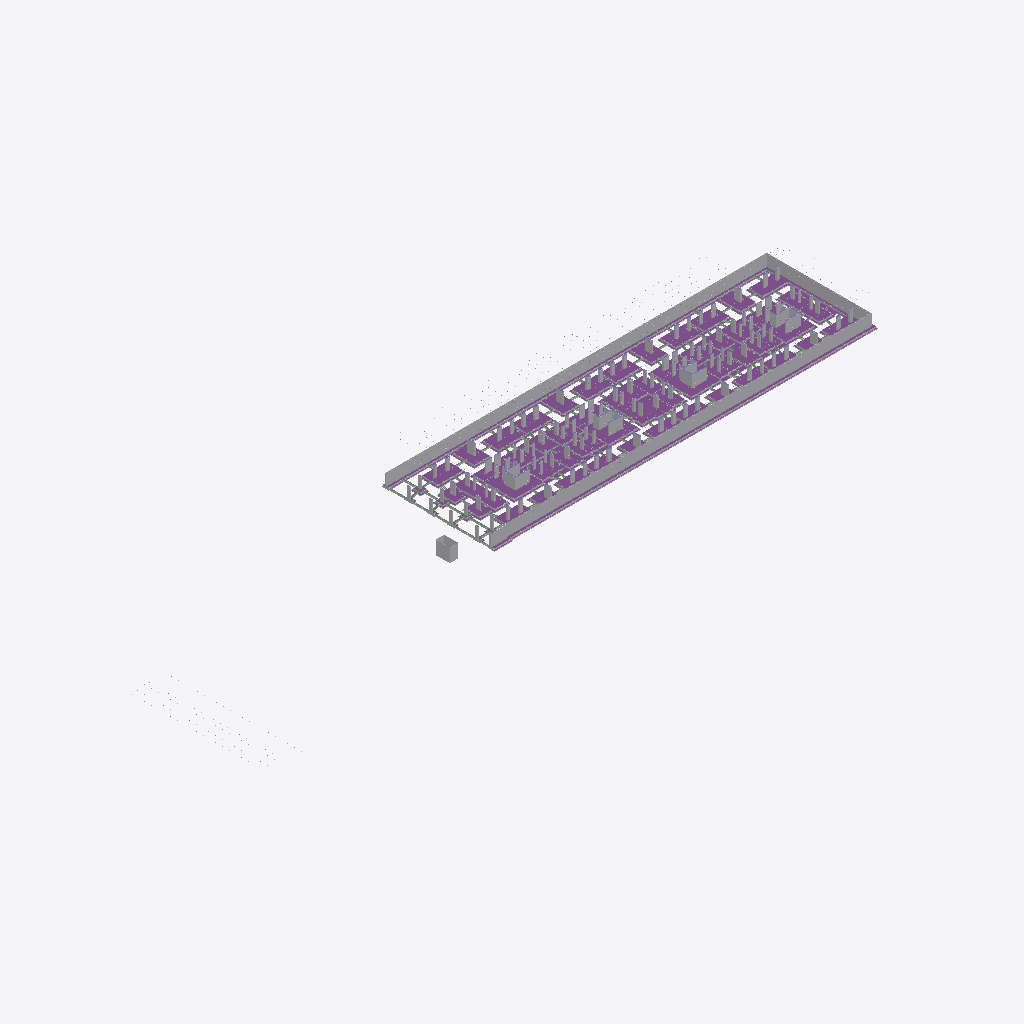
Isometric view of an IFC building model (IFC-SPF (STEP), schema IFC4, length unit metre), seen from the south-west, elements coloured by IFC class: 191 other elements (light grey), 80 footings (purple), 4 columns (violet).
Extent 226.7 m × 72.0 m × 7.5 m (x, y, z). Elements (906): 429 IfcBuildingElementPart, 184 IfcBeam, 129 IfcColumn, 106 IfcFooting, 58 IfcReinforcingBar.

HEADER;
FILE_DESCRIPTION((''),'2;1');
FILE_NAME('','2019-11-19T13:57:53',(''),(''),'Xbim File Processor version 4.0.0.0','Xbim version 4.0.0.0','');
FILE_SCHEMA(('IFC4'));
ENDSEC;
DATA;
#1=IFCPROJECT('3dOqzXNxDF7P6C5zVLygQo',#2,'Demo2',$,$,$,$,(#20,#23),#8);
#24=IFCBUILDING('3DT21qTQP7qvj8SP78hQf_',#2,'BuildingB',$,$,#25,$,$,.ELEMENT.,$,$,$);
#29=IFCBUILDINGSTOREY('1Nj92MFHb9O9nm$UlChtaJ',#2,$,$,$,$,$,$,$,$);
#11339=IFCBUILDINGELEMENTPART('2I_Lf$YW9D7ghSOrykHzwu',#2,' Foundation - Footing:UC305x305x97: ',$,$,$,#11350,$,$);
#11477=IFCBUILDINGELEMENTPART('3p$Pi9_2LFtB5ui9agbdS3',#2,' Foundation - Footing:UC305x305x97: ',$,$,$,#11488,$,$);
#10765=IFCFOOTING('20lBOvb$v5gv_pOhdMDuT8',#2,' Foundation - Footing:UC305x305x97: 9909',$,$,$,#10788,$,$);
#10789=IFCBUILDINGELEMENTPART('32CppjhuXEVeaEgzSFhEqj',#2,' Foundation - Footing:UC305x305x97: ',$,$,$,#10812,$,$);
#163=IFCFOOTING('003Zf_UVX2$BJExQIj3BI_',#2,' Foundation - Footing:UC305x305x97: 7804',$,$,$,#238,$,$);
#239=IFCBUILDINGELEMENTPART('3LsxmtWgzBlhSntz0ryoyq',#2,' Foundation - Footing:UC305x305x97: ',$,$,$,#314,$,$);
#10691=IFCFOOTING('2xWTKrt6f9R84JF9r9J98W',#2,' Foundation - Footing:UC305x305x97: 4426',$,$,$,#10702,$,$);
#8915=IFCFOOTING('1udBLBO1XBx9pyGEM0zWO2',#2,' Foundation - Footing:UC305x305x97: 1421',$,$,$,#8926,$,$);
#16272=IFCBUILDINGELEMENTPART('2YYt0k$q5FjgYMGTU6WrEI',#2,' Foundation - Footing:UC305x305x97: ',$,$,$,#16293,$,$);
#16470=IFCBUILDINGELEMENTPART('3r$8bHDGL6KelX15xGueuL',#2,' Foundation - Footing:UC305x305x97: ',$,$,$,#16491,$,$);
#11293=IFCBUILDINGELEMENTPART('1HIGBXIST8nQx0eY_S5Gqx',#2,' Foundation - Footing:UC305x305x97: ',$,$,$,#11304,$,$);
#11569=IFCBUILDINGELEMENTPART('2oB664_BnBD95bqODrqD5u',#2,' Foundation - Footing:UC305x305x97: ',$,$,$,#11580,$,$);
#15906=IFCBUILDINGELEMENTPART('34Fi8ipQnBxfWSnSXVEvSo',#2,' Foundation - Footing:UC305x305x97: ',$,$,$,#15927,$,$);
#16542=IFCBUILDINGELEMENTPART('33f65YflH0Tubsjw$btQzU',#2,' Foundation - Footing:UC305x305x97: ',$,$,$,#16563,$,$);
#10543=IFCFOOTING('1cYIbtiCb7FeY8CjZQSFoJ',#2,' Foundation - Footing:UC305x305x97: 4216',$,$,$,#10554,$,$);
#1485=IFCFOOTING('0D8KzT1tf3BAh$3hNm9VZx',#2,' Foundation - Footing:UC305x305x97: 8741',$,$,$,#1506,$,$);
#1418=IFCFOOTING('2S$_Kc3QL9JPL3Yq2gb1Nw',#2,' Foundation - Footing:UC305x305x97: 4283',$,$,$,#1439,$,$);
#10728=IFCFOOTING('3XruWzGpvATPnORP8q1rHy',#2,' Foundation - Footing:UC305x305x97: 4447',$,$,$,#10739,$,$);
#9840=IFCFOOTING('3ovje0kQfDBPLVE$AS4Ah0',#2,' Foundation - Footing:UC305x305x97: 1347',$,$,$,#9851,$,$);
#10025=IFCFOOTING('2R0jzl7P5Ef9Qv_wx_1Oif',#2,' Foundation - Footing:UC305x305x97: 6223',$,$,$,#10036,$,$);
#10099=IFCFOOTING('172W38trD3Vwf0ElIt$sAC',#2,' Foundation - Footing:UC305x305x97: 2625',$,$,$,#10110,$,$);
#9988=IFCFOOTING('08aJS7AKb8AgnniHg8nNtg',#2,' Foundation - Footing:UC305x305x97: 3734',$,$,$,#9999,$,$);
#10284=IFCFOOTING('1QJ4He$aXFZBzStzB$7BlK',#2,' Foundation - Footing:UC305x305x97: 6973',$,$,$,#10295,$,$);
#9803=IFCFOOTING('0b7ohu8O9AtReFv1OUGNOx',#2,' Foundation - Footing:UC305x305x97: 1952',$,$,$,#9814,$,$);
#10321=IFCFOOTING('2XhXaGkn1CpxHuNaSnfXFl',#2,' Foundation - Footing:UC305x305x97: 4635',$,$,$,#10332,$,$);
#9877=IFCFOOTING('3t$samTNv3H8xO8Jj0J$RL',#2,' Foundation - Footing:UC305x305x97: 2636',$,$,$,#9888,$,$);
#9618=IFCFOOTING('3btfkd1556PPjC2GgYWgUD',#2,' Foundation - Footing:UC305x305x97: 5205',$,$,$,#9629,$,$);
#9655=IFCFOOTING('2yIP$De_XAsu$CjZ7Qep6M',#2,' Foundation - Footing:UC305x305x97: 4991',$,$,$,#9666,$,$);
#11201=IFCBUILDINGELEMENTPART('1Y$ZgSMQ5E8BDUjvS_W5PD',#2,' Foundation - Footing:UC305x305x97: ',$,$,$,#11212,$,$);
#8804=IFCFOOTING('2gANTQaVbEY9iG57_qYSeP',#2,' Foundation - Footing:UC305x305x97: 7174',$,$,$,#8815,$,$);
#8767=IFCFOOTING('2DvLLMLnz5BRzKUaI44u3V',#2,' Foundation - Footing:UC305x305x97: 7726',$,$,$,#8778,$,$);
#11247=IFCBUILDINGELEMENTPART('3$xgdfVXrDKA09FRK_Vjvk',#2,' Foundation - Footing:UC305x305x97: ',$,$,$,#11258,$,$);
#9211=IFCFOOTING('0EzoseE9b4uR8zM19HtmYD',#2,' Foundation - Footing:UC305x305x97: 8968',$,$,$,#9222,$,$);
#9174=IFCFOOTING('0DU_damynE4A2hGe$lpmaz',#2,' Foundation - Footing:UC305x305x97: 2510',$,$,$,#9185,$,$);
#9322=IFCFOOTING('0A1fGf$cn4QgDS5FCRz9iS',#2,' Foundation - Footing:UC305x305x97: 4991',$,$,$,#9333,$,$);
#10432=IFCFOOTING('3QSJR9yHD89vJanfz$TnuP',#2,' Foundation - Footing:UC305x305x97: 1675',$,$,$,#10443,$,$);
#10469=IFCFOOTING('1XYs5aSg52ZgThJjF3XBiJ',#2,' Foundation - Footing:UC305x305x97: 7876',$,$,$,#10480,$,$);
#8397=IFCFOOTING('1kNuo7qmX129jcHIjBWqR7',#2,' Foundation - Footing:UC305x305x97: 3186',$,$,$,#8408,$,$);
#8582=IFCFOOTING('2G_9jG5Iv4ZhznFZG_K3Td',#2,' Foundation - Footing:UC305x305x97: 9406',$,$,$,#8593,$,$);
#8619=IFCFOOTING('29vQ2Lzh94WRKKbIIjg6Bm',#2,' Foundation - Footing:UC305x305x97: 9554',$,$,$,#8630,$,$);
#8656=IFCFOOTING('3yrb6K9uvC7QftZX98u1Ev',#2,' Foundation - Footing:UC305x305x97: 7677',$,$,$,#8667,$,$);
#9248=IFCFOOTING('1ohNMMHcP8dOH4hiciJ62V',#2,' Foundation - Footing:UC305x305x97: 5242',$,$,$,#9259,$,$);
#9914=IFCFOOTING('2Cqjb2jIjDYhhZ7aqqe18I',#2,' Foundation - Footing:UC305x305x97: 8417',$,$,$,#9925,$,$);
#8434=IFCFOOTING('0pevz4ytT5KuYNADG2nkz2',#2,' Foundation - Footing:UC305x305x97: 6844',$,$,$,#8445,$,$);
#10506=IFCFOOTING('2RD6uEaWn8CQU66QD4fP29',#2,' Foundation - Footing:UC305x305x97: 1285',$,$,$,#10517,$,$);
#10062=IFCFOOTING('3tdotgX0T2b8f8yo60_tEi',#2,' Foundation - Footing:UC305x305x97: 2124',$,$,$,#10073,$,$);
#8841=IFCFOOTING('1IeMyDfKnAUhR_7rhsLqq6',#2,' Foundation - Footing:UC305x305x97: 1850',$,$,$,#8852,$,$);
#9285=IFCFOOTING('2PfTsq3tfD9wUNokBzGI1f',#2,' Foundation - Footing:UC305x305x97: 5375',$,$,$,#9296,$,$);
#9766=IFCFOOTING('29QxEQO_D6m8OYixE0xbU5',#2,' Foundation - Footing:UC305x305x97: 8402',$,$,$,#9777,$,$);
#10136=IFCFOOTING('3QjSMBTRLCa8PKb$_YRDmd',#2,' Foundation - Footing:UC305x305x97: 8322',$,$,$,#10147,$,$);
#10395=IFCFOOTING('1P4fTqMzP5YhKuAKVwFiSQ',#2,' Foundation - Footing:UC305x305x97: 8076',$,$,$,#10406,$,$);
#9951=IFCFOOTING('1APBzpCInC$hsmRvJ5QlFM',#2,' Foundation - Footing:UC305x305x97: 4198',$,$,$,#9962,$,$);
#9729=IFCFOOTING('02EUmSh295bgSM85vyyJQz',#2,' Foundation - Footing:UC305x305x97: 5969',$,$,$,#9740,$,$);
#10247=IFCFOOTING('3AYWjxUUX6xxJaKJQLf7q8',#2,' Foundation - Footing:UC305x305x97: 4172',$,$,$,#10258,$,$);
#11385=IFCBUILDINGELEMENTPART('3T2p9VGDT0VRiO1jtzYmmH',#2,' Foundation - Footing:UC305x305x97: ',$,$,$,#11396,$,$);
#9692=IFCFOOTING('2JFFripRn7SQiAzy_qT$qZ',#2,' Foundation - Footing:UC305x305x97: 5935',$,$,$,#9703,$,$);
#10210=IFCFOOTING('2CoBJI0G58MeJUADZrNao_',#2,' Foundation - Footing:UC305x305x97: 2212',$,$,$,#10221,$,$);
#10173=IFCFOOTING('1k_7qhe1b2muSLreK78HjY',#2,' Foundation - Footing:UC305x305x97: 8454',$,$,$,#10184,$,$);
#8878=IFCFOOTING('0Hi8j58Zz4P8jdsJTwKuYt',#2,' Foundation - Footing:UC305x305x97: 9106',$,$,$,#8889,$,$);
#8730=IFCFOOTING('3Cmk3kXOP2PvW9F_oP3cvD',#2,' Foundation - Footing:UC305x305x97: 3460',$,$,$,#8741,$,$);
#9026=IFCFOOTING('1aun59ja99XPCWiIvyzpYB',#2,' Foundation - Footing:UC305x305x97: 5715',$,$,$,#9037,$,$);
#8693=IFCFOOTING('1C60jULmv00PUW16uoC0gN',#2,' Foundation - Footing:UC305x305x97: 6760',$,$,$,#8704,$,$);
#8545=IFCFOOTING('3x3oTWJWHEN812rfJs1F$3',#2,' Foundation - Footing:UC305x305x97: 2610',$,$,$,#8556,$,$);
#9063=IFCFOOTING('300No3nJ9BawA4DkI5wLs2',#2,' Foundation - Footing:UC305x305x97: 4029',$,$,$,#9074,$,$);
#9507=IFCFOOTING('1FB_aGUor8jwtx1F3wUIJp',#2,' Foundation - Footing:UC305x305x97: 3550',$,$,$,#9518,$,$);
#8471=IFCFOOTING('1OXji9LdfAfQMf45UNwmRh',#2,' Foundation - Footing:UC305x305x97: 5528',$,$,$,#8482,$,$);
#8952=IFCFOOTING('3bgqMU0699h9eSLe6ypaQk',#2,' Foundation - Footing:UC305x305x97: 9793',$,$,$,#8963,$,$);
#8360=IFCFOOTING('2Zot7ybsj2rfEeZUzmgLOe',#2,' Foundation - Footing:UC305x305x97: 3037',$,$,$,#8371,$,$);
#9100=IFCFOOTING('2VPHiCGbT4Nh9_VIdszkZJ',#2,' Foundation - Footing:UC305x305x97: 1585',$,$,$,#9111,$,$);
#96=IFCFOOTING('3p$kiVaGHB2h4D1umCgo$x',#2,' Foundation - Footing:UC305x305x97: 3123',$,$,$,#117,$,$);
#9396=IFCFOOTING('10oxu0WAb5K98nCg1RQsHh',#2,' Foundation - Footing:UC305x305x97: 6418',$,$,$,#9407,$,$);
#9470=IFCFOOTING('0jwfzoyFf94AWFYyDVUaSQ',#2,' Foundation - Footing:UC305x305x97: 3312',$,$,$,#9481,$,$);
#8508=IFCFOOTING('3UwzUESLH1ze7mHWSsz5LU',#2,' Foundation - Footing:UC305x305x97: 8592',$,$,$,#8519,$,$);
#8989=IFCFOOTING('1ju5P6eVD3$gv7YipUx3SS',#2,' Foundation - Footing:UC305x305x97: 6184',$,$,$,#9000,$,$);
#9433=IFCFOOTING('2IS1WlAH1Bi847nYVTQGzn',#2,' Foundation - Footing:UC305x305x97: 4250',$,$,$,#9444,$,$);
#10358=IFCFOOTING('2qMuKKIyXE78OdG4OccLQb',#2,' Foundation - Footing:UC305x305x97: 3054',$,$,$,#10369,$,$);
#10580=IFCFOOTING('1vyM6$p15EGPpmoZ5vlj95',#2,' Foundation - Footing:UC305x305x97: 7618',$,$,$,#10591,$,$);
#10617=IFCFOOTING('39FJV2X9564Q5OfNRIIBrN',#2,' Foundation - Footing:UC305x305x97: 7255',$,$,$,#10628,$,$);
#9544=IFCFOOTING('0JVZ29EfnB2huTZsahfDFj',#2,' Foundation - Footing:UC305x305x97: 4237',$,$,$,#9555,$,$);
#10654=IFCFOOTING('21PurBp895FuAcRosmzBnF',#2,' Foundation - Footing:UC305x305x97: 4135',$,$,$,#10665,$,$);
#9359=IFCFOOTING('2OdBwK4lL7eQqMCfO8zD9v',#2,' Foundation - Footing:UC305x305x97: 3151',$,$,$,#9370,$,$);
#16376=IFCBUILDINGELEMENTPART('2$MIypxRrCTBdS13qghgOc',#2,' Foundation - Footing:UC305x305x97: ',$,$,$,#16387,$,$);
#9137=IFCFOOTING('2hQA1Bso19vg7lbccm$S6z',#2,' Foundation - Footing:UC305x305x97: 4960',$,$,$,#9148,$,$);
#15728=IFCBUILDINGELEMENTPART('0FeoXToAvFZu8VlOXQp6bu',#2,' Foundation - Footing:UC305x305x97: ',$,$,$,#15739,$,$);
#15812=IFCBUILDINGELEMENTPART('1Hf5CiIrbAFQC2jAhUw2ph',#2,' Foundation - Footing:UC305x305x97: ',$,$,$,#15823,$,$);
#16178=IFCBUILDINGELEMENTPART('10cNidVk1DDwvZH1w7oW7B',#2,' Foundation - Footing:UC305x305x97: ',$,$,$,#16189,$,$);
#16418=IFCBUILDINGELEMENTPART('0rslAawGn4FvXkdpwaPv50',#2,' Foundation - Footing:UC305x305x97: ',$,$,$,#16429,$,$);
#15770=IFCBUILDINGELEMENTPART('2u68obCI1EyPzgmMx9uFQt',#2,' Foundation - Footing:UC305x305x97: ',$,$,$,#15781,$,$);
#16334=IFCBUILDINGELEMENTPART('105Ba06XjDxQSRsWlwhWJl',#2,' Foundation - Footing:UC305x305x97: ',$,$,$,#16345,$,$);
#1507=IFCBUILDINGELEMENTPART('2QD2n3nC1FRRmTTpvqkvua',#2,' Foundation - Footing:UC305x305x97: ',$,$,$,#1528,$,$);
#1440=IFCBUILDINGELEMENTPART('1ZrszoUuH7MPjPnrSUURjP',#2,' Foundation - Footing:UC305x305x97: ',$,$,$,#1461,$,$);
#16220=IFCBUILDINGELEMENTPART('1U4iglwDf0mvS92W5iobOG',#2,' Foundation - Footing:UC305x305x97: ',$,$,$,#16231,$,$);
#15686=IFCBUILDINGELEMENTPART('0RvZjQnwf0a9iRdN_Jtc1u',#2,' Foundation - Footing:UC305x305x97: ',$,$,$,#15697,$,$);
#8927=IFCBUILDINGELEMENTPART('2BqyjzTQrEpPrKgCThIGej',#2,' Foundation - Footing:UC305x305x97: ',$,$,$,#8938,$,$);
#15854=IFCBUILDINGELEMENTPART('0MsXZjPBb2RfzQ17361umn',#2,' Foundation - Footing:UC305x305x97: ',$,$,$,#15865,$,$);
#10703=IFCBUILDINGELEMENTPART('3Jj_KX9zzA1ezpwxaijWdl',#2,' Foundation - Footing:UC305x305x97: ',$,$,$,#10714,$,$);
#14233=IFCBUILDINGELEMENTPART('2KWMGvV4fBEPEfAnsNQbn6',#2,' Foundation - Footing:UC305x305x97: ',$,$,$,#14244,$,$);
#10555=IFCBUILDINGELEMENTPART('0fQ5J1xLjA38xpgP5mP8tI',#2,' Foundation - Footing:UC305x305x97: ',$,$,$,#10566,$,$);
#12790=IFCBUILDINGELEMENTPART('1dYYorKF95AxucK31o9slz',#2,' Foundation - Footing:UC305x305x97: ',$,$,$,#12801,$,$);
#14344=IFCBUILDINGELEMENTPART('1zazdBmmrEvxdyCuq$c2uU',#2,' Foundation - Footing:UC305x305x97: ',$,$,$,#14355,$,$);
#15968=IFCBUILDINGELEMENTPART('2iMjRBpjHDhAp$LpLtrGiO',#2,' Foundation - Footing:UC305x305x97: ',$,$,$,#15979,$,$);
#10740=IFCBUILDINGELEMENTPART('3eVGoy4Iv99OxUFPuib3ne',#2,' Foundation - Footing:UC305x305x97: ',$,$,$,#10751,$,$);
#11976=IFCBUILDINGELEMENTPART('22KFPZ6zfCLfg$KEmYlkO$',#2,' Foundation - Footing:UC305x305x97: ',$,$,$,#11987,$,$);
#14270=IFCBUILDINGELEMENTPART('3pC9x8VQ9CGA8aSv$6tAy_',#2,' Foundation - Footing:UC305x305x97: ',$,$,$,#14281,$,$);
#14307=IFCBUILDINGELEMENTPART('0klFF0h7XB_P8spBaIRYOv',#2,' Foundation - Footing:UC305x305x97: ',$,$,$,#14318,$,$);
#15417=IFCBUILDINGELEMENTPART('2xeDpSTcbByetTcZ2Lh_qo',#2,' Foundation - Footing:UC305x305x97: ',$,$,$,#15428,$,$);
#16052=IFCBUILDINGELEMENTPART('0mq$cFs95EkOeoD1yWyqco',#2,' Foundation - Footing:UC305x305x97: ',$,$,$,#16063,$,$);
#12013=IFCBUILDINGELEMENTPART('0tAqB0ps15JvWah2AXbMWt',#2,' Foundation - Footing:UC305x305x97: ',$,$,$,#12024,$,$);
#15380=IFCBUILDINGELEMENTPART('3kfUTBZZD2f97ZQP5bl5mZ',#2,' Foundation - Footing:UC305x305x97: ',$,$,$,#15391,$,$);
#16136=IFCBUILDINGELEMENTPART('2N9TEQw9H6Oe5MD_bfPki5',#2,' Foundation - Footing:UC305x305x97: ',$,$,$,#16147,$,$);
#16094=IFCBUILDINGELEMENTPART('1kMTA76hLFxOdPmVJSguNn',#2,' Foundation - Footing:UC305x305x97: ',$,$,$,#16105,$,$);
#9815=IFCBUILDINGELEMENTPART('29THfI915A1PXfIch0aWnd',#2,' Foundation - Footing:UC305x305x97: ',$,$,$,#9826,$,$);
#10111=IFCBUILDINGELEMENTPART('1Yqz5Q4JH2EA8q9vq3Y14U',#2,' Foundation - Footing:UC305x305x97: ',$,$,$,#10122,$,$);
#11939=IFCBUILDINGELEMENTPART('0FHBKm1MH1B8dwAXxelm5m',#2,' Foundation - Footing:UC305x305x97: ',$,$,$,#11950,$,$);
#12827=IFCBUILDINGELEMENTPART('3lp2Dq6oDEIOUsQJBZfwLy',#2,' Foundation - Footing:UC305x305x97: ',$,$,$,#12838,$,$);
#13419=IFCBUILDINGELEMENTPART('3DWXCBSFz0UeqIP5t5dcWC',#2,' Foundation - Footing:UC305x305x97: ',$,$,$,#13430,$,$);
#9667=IFCBUILDINGELEMENTPART('1yNtJ3K691qvDMNFyrRWIS',#2,' Foundation - Footing:UC305x305x97: ',$,$,$,#9678,$,$);
#11902=IFCBUILDINGELEMENTPART('3V4Wcy4QTDwBh4yCBcZ8Kl',#2,' Foundation - Footing:UC305x305x97: ',$,$,$,#11913,$,$);
#12050=IFCBUILDINGELEMENTPART('3Ctm2xTlPDgPqCUvfQFjB_',#2,' Foundation - Footing:UC305x305x97: ',$,$,$,#12061,$,$);
#12235=IFCBUILDINGELEMENTPART('1rZMVK$f1FhBOkriTbKeyq',#2,' Foundation - Footing:UC305x305x97: ',$,$,$,#12246,$,$);
#13974=IFCBUILDINGELEMENTPART('31SXCkXw5Ai9Vd1R6U5RBi',#2,' Foundation - Footing:UC305x305x97: ',$,$,$,#13985,$,$);
#10000=IFCBUILDINGELEMENTPART('379Ah76eH2Jv7avt$f1GRi',#2,' Foundation - Footing:UC305x305x97: ',$,$,$,#10011,$,$);
#10333=IFCBUILDINGELEMENTPART('1rEaZjEsv3cg6gPM$eUiN5',#2,' Foundation - Footing:UC305x305x97: ',$,$,$,#10344,$,$);
#11754=IFCBUILDINGELEMENTPART('3gFoozthL5M8GxMhNEr93c',#2,' Foundation - Footing:UC305x305x97: ',$,$,$,#11765,$,$);
#13604=IFCBUILDINGELEMENTPART('1qVcp9B9j2xv__iJJTdeA$',#2,' Foundation - Footing:UC305x305x97: ',$,$,$,#13615,$,$);
#13715=IFCBUILDINGELEMENTPART('2Nlb3dHgzDjxYxkkpTLVCW',#2,' Foundation - Footing:UC305x305x97: ',$,$,$,#13726,$,$);
#14418=IFCBUILDINGELEMENTPART('0iEV7G7Zz7BPPjvPjZqvKR',#2,' Foundation - Footing:UC305x305x97: ',$,$,$,#14429,$,$);
#15491=IFCBUILDINGELEMENTPART('1J7TOBAP90SvTtzd9PP9tL',#2,' Foundation - Footing:UC305x305x97: ',$,$,$,#15502,$,$);
#15602=IFCBUILDINGELEMENTPART('3uQNsB0bT4NgNd0puklD2X',#2,' Foundation - Footing:UC305x305x97: ',$,$,$,#15613,$,$);
#9852=IFCBUILDINGELEMENTPART('1FnXpumov889yTMF9AnJSb',#2,' Foundation - Footing:UC305x305x97: ',$,$,$,#9863,$,$);
#11865=IFCBUILDINGELEMENTPART('0ZtbjnFD1ExP3xM0eEX8nE',#2,' Foundation - Footing:UC305x305x97: ',$,$,$,#11876,$,$);
#12087=IFCBUILDINGELEMENTPART('0TuHMs2LbFUhOsttW_IsY7',#2,' Foundation - Footing:UC305x305x97: ',$,$,$,#12098,$,$);
#12124=IFCBUILDINGELEMENTPART('2fCsRRhxL3kfEc1BtGx0LW',#2,' Foundation - Footing:UC305x305x97: ',$,$,$,#12135,$,$);
#12161=IFCBUILDINGELEMENTPART('2k2OniQWr1Kuc3XCspQT$a',#2,' Foundation - Footing:UC305x305x97: ',$,$,$,#12172,$,$);
#13530=IFCBUILDINGELEMENTPART('14k51FjGf5Uvh3U44$ubyH',#2,' Foundation - Footing:UC305x305x97: ',$,$,$,#13541,$,$);
#13567=IFCBUILDINGELEMENTPART('1Kjqr89wT1Ax_v0jn4hsdS',#2,' Foundation - Footing:UC305x305x97: ',$,$,$,#13578,$,$);
#13641=IFCBUILDINGELEMENTPART('0XwPM3jEn5cP7GTrsnyYk3',#2,' Foundation - Footing:UC305x305x97: ',$,$,$,#13652,$,$);
#13752=IFCBUILDINGELEMENTPART('3wpUUJfr54VwcxWvzBT9nv',#2,' Foundation - Footing:UC305x305x97: ',$,$,$,#13763,$,$);
#14159=IFCBUILDINGELEMENTPART('0BOKs5mf14qBP7wqxOnB20',#2,' Foundation - Footing:UC305x305x97: ',$,$,$,#14170,$,$);
#14788=IFCBUILDINGELEMENTPART('3Rararc8TDEAgAE7$TuWvC',#2,' Foundation - Footing:UC305x305x97: ',$,$,$,#14799,$,$);
#14825=IFCBUILDINGELEMENTPART('2v6VF4yB999OCWXajbWD3i',#2,' Foundation - Footing:UC305x305x97: ',$,$,$,#14836,$,$);
#15195=IFCBUILDINGELEMENTPART('3vwOXuVN96POtOdubj$VcC',#2,' Foundation - Footing:UC305x305x97: ',$,$,$,#15206,$,$);
#15454=IFCBUILDINGELEMENTPART('2i76p9iwzF2OOCBcfPQzsd',#2,' Foundation - Footing:UC305x305x97: ',$,$,$,#15465,$,$);
#10037=IFCBUILDINGELEMENTPART('1U8IxH3CbBSPaeQZp8kFEy',#2,' Foundation - Footing:UC305x305x97: ',$,$,$,#10048,$,$);
#11828=IFCBUILDINGELEMENTPART('2Y$Ez0M7TC0O8He0KN3Ri8',#2,' Foundation - Footing:UC305x305x97: ',$,$,$,#11839,$,$);
#12346=IFCBUILDINGELEMENTPART('0lfB$2M5z0x9SPoJWiS6Iz',#2,' Foundation - Footing:UC305x305x97: ',$,$,$,#12357,$,$);
#12642=IFCBUILDINGELEMENTPART('0wYo0oZmnC_QDncpQtOh9P',#2,' Foundation - Footing:UC305x305x97: ',$,$,$,#12653,$,$);
#13493=IFCBUILDINGELEMENTPART('3bgKNqf8L8zA9cT4eAgTp4',#2,' Foundation - Footing:UC305x305x97: ',$,$,$,#13504,$,$);
#13678=IFCBUILDINGELEMENTPART('1oJPa6jfz5rQoszRNW6zcq',#2,' Foundation - Footing:UC305x305x97: ',$,$,$,#13689,$,$);
#14085=IFCBUILDINGELEMENTPART('3ayojMR3DENfjnF5KVwnkL',#2,' Foundation - Footing:UC305x305x97: ',$,$,$,#14096,$,$);
#14122=IFCBUILDINGELEMENTPART('1RDvS6VeT11vFrnE_6ckyO',#2,' Foundation - Footing:UC305x305x97: ',$,$,$,#14133,$,$);
#14196=IFCBUILDINGELEMENTPART('1JP7$MHPj0gwwCMFHUdoi0',#2,' Foundation - Footing:UC305x305x97: ',$,$,$,#14207,$,$);
#14862=IFCBUILDINGELEMENTPART('3Y9UvwkOz9iw97nxD2Lvno',#2,' Foundation - Footing:UC305x305x97: ',$,$,$,#14873,$,$);
#15343=IFCBUILDINGELEMENTPART('3TuNlyH$v3_urVdz$T9GcT',#2,' Foundation - Footing:UC305x305x97: ',$,$,$,#15354,$,$);
#8816=IFCBUILDINGELEMENTPART('2lmwdpWBr4Qg0irhxCYncX',#2,' Foundation - Footing:UC305x305x97: ',$,$,$,#8827,$,$);
#9630=IFCBUILDINGELEMENTPART('14ocfVuwTFZQmoErLJlQu6',#2,' Foundation - Footing:UC305x305x97: ',$,$,$,#9641,$,$);
#12716=IFCBUILDINGELEMENTPART('1E2cztB3PFQ8wFmg96D6YZ',#2,' Foundation - Footing:UC305x305x97: ',$,$,$,#12727,$,$);
#13456=IFCBUILDINGELEMENTPART('3pxXtmQZX7EB1t8EuuGHQ6',#2,' Foundation - Footing:UC305x305x97: ',$,$,$,#13467,$,$);
#12864=IFCBUILDINGELEMENTPART('3LdAc6$xL4HO4PgZLs7fLk',#2,' Foundation - Footing:UC305x305x97: ',$,$,$,#12875,$,$);
#15644=IFCBUILDINGELEMENTPART('2EKSdW3Sz4l843Dkm3Jd_m',#2,' Foundation - Footing:UC305x305x97: ',$,$,$,#15655,$,$);
#16010=IFCBUILDINGELEMENTPART('0JfGPDX$T1yuU2UO66EbHp',#2,' Foundation - Footing:UC305x305x97: ',$,$,$,#16021,$,$);
#8779=IFCBUILDINGELEMENTPART('3ek7OhiqP8LByJ3mj9o1Xk',#2,' Foundation - Footing:UC305x305x97: ',$,$,$,#8790,$,$);
#10296=IFCBUILDINGELEMENTPART('3vRSOk1A5EY8Zj35HIa2CU',#2,' Foundation - Footing:UC305x305x97: ',$,$,$,#10307,$,$);
#9889=IFCBUILDINGELEMENTPART('0N0QuFLkD4jx47TA$BTs5g',#2,' Foundation - Footing:UC305x305x97: ',$,$,$,#9900,$,$);
#31=IFCFOOTING('2nopLocGD94whbpouQ2IGW',#2,' Foundation - Footing:UC305x305x97: 2364',$,$,$,#51,$,$);
#14492=IFCBUILDINGELEMENTPART('2H2WPFK6n1GBy$drDwTk5p',#2,' Foundation - Footing:UC305x305x97: ',$,$,$,#14503,$,$);
#14640=IFCBUILDINGELEMENTPART('3sxa0vN4b8refn2_0x9rKI',#2,' Foundation - Footing:UC305x305x97: ',$,$,$,#14651,$,$);
#688=IFCFOOTING('3bA8KubjLF9fEP$HxAT0Lk',#2,' Foundation - Footing:UC305x305x97: 2635',$,$,$,#699,$,$);
#11791=IFCBUILDINGELEMENTPART('21Q0iN6bvC_Buw_I3qW0mq',#2,' Foundation - Footing:UC305x305x97: ',$,$,$,#11802,$,$);
#12383=IFCBUILDINGELEMENTPART('1Qe5BVblzDEAJoqt_Bmy4R',#2,' Foundation - Footing:UC305x305x97: ',$,$,$,#12394,$,$);
#14529=IFCBUILDINGELEMENTPART('3SUiurgK51T8uC25gUpsr9',#2,' Foundation - Footing:UC305x305x97: ',$,$,$,#14540,$,$);
#1354=IFCFOOTING('1YiO5B$pf3S8QFVdyx_Dbm',#2,' Foundation - Footing:UC305x305x97: 4966',$,$,$,#1374,$,$);
#8594=IFCBUILDINGELEMENTPART('38mluF74n2tQ$JwEmuzUJR',#2,' Foundation - Footing:UC305x305x97: ',$,$,$,#8605,$,$);
#8668=IFCBUILDINGELEMENTPART('0KDq5YHs10$Q3hbXgOeP5t',#2,' Foundation - Footing:UC305x305x97: ',$,$,$,#8679,$,$);
#12198=IFCBUILDINGELEMENTPART('0kB1NKurrBRQx8f_4rZnLe',#2,' Foundation - Footing:UC305x305x97: ',$,$,$,#12209,$,$);
#12309=IFCBUILDINGELEMENTPART('0BRqbiGuf9WPGMX0BfBj3T',#2,' Foundation - Footing:UC305x305x97: ',$,$,$,#12320,$,$);
#12457=IFCBUILDINGELEMENTPART('3ol9j4ttT58QJfAiy_5qVz',#2,' Foundation - Footing:UC305x305x97: ',$,$,$,#12468,$,$);
#12568=IFCBUILDINGELEMENTPART('2jMOozDQH75e4Nr3Va0Ect',#2,' Foundation - Footing:UC305x305x97: ',$,$,$,#12579,$,$);
#12753=IFCBUILDINGELEMENTPART('2g5rcUlc5AYfuWVHoZOMXS',#2,' Foundation - Footing:UC305x305x97: ',$,$,$,#12764,$,$);
#13234=IFCBUILDINGELEMENTPART('1vGmVHscP3aO5guI9NZcEG',#2,' Foundation - Footing:UC305x305x97: ',$,$,$,#13245,$,$);
#13308=IFCBUILDINGELEMENTPART('04T3mBCWLCEOBIOc4CLPnS',#2,' Foundation - Footing:UC305x305x97: ',$,$,$,#13319,$,$);
#13345=IFCBUILDINGELEMENTPART('39sayvw0XBEfNZTEkHBDFB',#2,' Foundation - Footing:UC305x305x97: ',$,$,$,#13356,$,$);
#13826=IFCBUILDINGELEMENTPART('1WQrcQeGn79878XRNMck9n',#2,' Foundation - Footing:UC305x305x97: ',$,$,$,#13837,$,$);
#15121=IFCBUILDINGELEMENTPART('3czNmPE_92TBM$TYpUDfRY',#2,' Foundation - Footing:UC305x305x97: ',$,$,$,#15132,$,$);
#392=IFCFOOTING('0JrLIWY4f5NeBLIzD8haYQ',#2,' Foundation - Footing:UC305x305x97: 1009',$,$,$,#403,$,$);
#11155=IFCBUILDINGELEMENTPART('2P2rjxViXB8R27s1QDN9NG',#2,' Foundation - Footing:UC305x305x97: ',$,$,$,#11166,$,$);
#12272=IFCBUILDINGELEMENTPART('3OcK2204n1nRUP6uSpnjUT',#2,' Foundation - Footing:UC305x305x97: ',$,$,$,#12283,$,$);
#12420=IFCBUILDINGELEMENTPART('23xJ0$wE9Fwx5Qw1WPKKuG',#2,' Foundation - Footing:UC305x305x97: ',$,$,$,#12431,$,$);
#12605=IFCBUILDINGELEMENTPART('3VogR5SRbFmf9N3PcdwQMW',#2,' Foundation - Footing:UC305x305x97: ',$,$,$,#12616,$,$);
#12679=IFCBUILDINGELEMENTPART('2DqlCp7EL7ngVdKztc7PKK',#2,' Foundation - Footing:UC305x305x97: ',$,$,$,#12690,$,$);
#13012=IFCBUILDINGELEMENTPART('38B8crDIPFJeNAlLlZ$KRT',#2,' Foundation - Footing:UC305x305x97: ',$,$,$,#13023,$,$);
#13086=IFCBUILDINGELEMENTPART('2DN4CCsHT8Fwc_q1Hc995S',#2,' Foundation - Footing:UC305x305x97: ',$,$,$,#13097,$,$);
#13197=IFCBUILDINGELEMENTPART('0eIwcxBPrDZvjWjnZ4WoQ8',#2,' Foundation - Footing:UC305x305x97: ',$,$,$,#13208,$,$);
#13382=IFCBUILDINGELEMENTPART('1lfNDp13z6lBb$AfevSLVL',#2,' Foundation - Footing:UC305x305x97: ',$,$,$,#13393,$,$);
#14566=IFCBUILDINGELEMENTPART('1WUAZ9yNT2rhJj4PchA7PT',#2,' Foundation - Footing:UC305x305x97: ',$,$,$,#14577,$,$);
#14603=IFCBUILDINGELEMENTPART('0xvq7ifszARgy7_IciRJiA',#2,' Foundation - Footing:UC305x305x97: ',$,$,$,#14614,$,$);
#14677=IFCBUILDINGELEMENTPART('0kfoYnr4fB_wzqqw9g6whf',#2,' Foundation - Footing:UC305x305x97: ',$,$,$,#14688,$,$);
#14714=IFCBUILDINGELEMENTPART('19MKekaJD6Uxjy77Pppeua',#2,' Foundation - Footing:UC305x305x97: ',$,$,$,#14725,$,$);
#14751=IFCBUILDINGELEMENTPART('1dtAt8ecr2rean4oknjVH3',#2,' Foundation - Footing:UC305x305x97: ',$,$,$,#14762,$,$);
#14973=IFCBUILDINGELEMENTPART('3nBP3KTtD37f7Ub2Trr7f6',#2,' Foundation - Footing:UC305x305x97: ',$,$,$,#14984,$,$);
#15047=IFCBUILDINGELEMENTPART('3JRtMt9uz5NBew9uLqL64A',#2,' Foundation - Footing:UC305x305x97: ',$,$,$,#15058,$,$);
#15084=IFCBUILDINGELEMENTPART('152wHHzYv6LOUE95DTATOp',#2,' Foundation - Footing:UC305x305x97: ',$,$,$,#15095,$,$);
#15158=IFCBUILDINGELEMENTPART('2ocC8c9PPCWQCqSkkHh4st',#2,' Foundation - Footing:UC305x305x97: ',$,$,$,#15169,$,$);
#15269=IFCBUILDINGELEMENTPART('2p5EVki8v278kCGNrI00MW',#2,' Foundation - Footing:UC305x305x97: ',$,$,$,#15280,$,$);
#10444=IFCBUILDINGELEMENTPART('0Qu41vtJz7vfIP4OdAYpLX',#2,' Foundation - Footing:UC305x305x97: ',$,$,$,#10455,$,$);
#12938=IFCBUILDINGELEMENTPART('3tj7arF4n7Xu0lhHjgoCpQ',#2,' Foundation - Footing:UC305x305x97: ',$,$,$,#12949,$,$);
#13160=IFCBUILDINGELEMENTPART('1iCeXTlPbBnPdKCT2XnQ1M',#2,' Foundation - Footing:UC305x305x97: ',$,$,$,#13171,$,$);
#13789=IFCBUILDINGELEMENTPART('1voyDNkR10DwzqsTTF_fe2',#2,' Foundation - Footing:UC305x305x97: ',$,$,$,#13800,$,$);
#13863=IFCBUILDINGELEMENTPART('07nadWGsf2VgJP17_h0Z$s',#2,' Foundation - Footing:UC305x305x97: ',$,$,$,#13874,$,$);
#13900=IFCBUILDINGELEMENTPART('3axIayY6X6TvEwvqm_cyZg',#2,' Foundation - Footing:UC305x305x97: ',$,$,$,#13911,$,$);
#15010=IFCBUILDINGELEMENTPART('2pvzFny$L9_f57YpBAQXQa',#2,' Foundation - Footing:UC305x305x97: ',$,$,$,#15021,$,$);
#13049=IFCBUILDINGELEMENTPART('1_eOMXu99EDx6iECAhshQZ',#2,' Foundation - Footing:UC305x305x97: ',$,$,$,#13060,$,$);
#13123=IFCBUILDINGELEMENTPART('1SMviQN1vBUfJOEyD7vPdl',#2,' Foundation - Footing:UC305x305x97: ',$,$,$,#13134,$,$);
#14936=IFCBUILDINGELEMENTPART('0QpU6dx5j3eOv3JZCT_iHt',#2,' Foundation - Footing:UC305x305x97: ',$,$,$,#14947,$,$);
#15879=IFCCOLUMN('0MQtkxM6L8$gn2T8R0Wzwz',#2,' ShearWall - ShearWall:UC305x305x97: 5537',$,$,#15905,#15900,$,$);
#16515=IFCCOLUMN('2_KahtuW58nRmGFbLoGaBR',#2,' ShearWall - ShearWall:UC305x305x97: 1698',$,$,#16541,#16536,$,$);
#14048=IFCBUILDINGELEMENTPART('054i2uuD53d9FPOFFuN6G$',#2,' Foundation - Footing:UC305x305x97: ',$,$,$,#14059,$,$);
#16245=IFCCOLUMN('2C8A5AuS97CxxRhlYUmwei',#2,' ShearWall - ShearWall:UC305x305x97: 3726',$,$,#16271,#16266,$,$);
#16443=IFCCOLUMN('14ikej1xv3mQ4l4FH9p0Bv',#2,' ShearWall - ShearWall:UC305x305x97: 8949',$,$,#16469,#16464,$,$);
#577=IFCFOOTING('3KgfEJFe16CxgsQsuGN7WD',#2,' Foundation - Footing:UC305x305x97: 7248',$,$,$,#588,$,$);
#8446=IFCBUILDINGELEMENTPART('1Pl2k5hynFD9jRBbl9dyao',#2,' Foundation - Footing:UC305x305x97: ',$,$,$,#8457,$,$);
#9075=IFCBUILDINGELEMENTPART('1kAfMQcQrFkxVvcNkgtKYm',#2,' Foundation - Footing:UC305x305x97: ',$,$,$,#9086,$,$);
#10481=IFCBUILDINGELEMENTPART('3l1d7HDhn6xAPFZIeZyqNL',#2,' Foundation - Footing:UC305x305x97: ',$,$,$,#10492,$,$);
#12901=IFCBUILDINGELEMENTPART('3PNGb4y25Btf2c_NIInTqg',#2,' Foundation - Footing:UC305x305x97: ',$,$,$,#12912,$,$);
#651=IFCFOOTING('0H6Vu6KzPBEeQpoUqSwUIQ',#2,' Foundation - Footing:UC305x305x97: 1201',$,$,$,#662,$,$);
#13271=IFCBUILDINGELEMENTPART('1ubq2GponDWRtVeDpnHJlB',#2,' Foundation - Footing:UC305x305x97: ',$,$,$,#13282,$,$);
#118=IFCBUILDINGELEMENTPART('0_IlmNO1T6XvEBA5fP3Zpm',#2,' Foundation - Footing:UC305x305x97: ',$,$,$,#139,$,$);
#540=IFCFOOTING('0CXYI7C3fFyf0GZxsXzyu_',#2,' Foundation - Footing:UC305x305x97: 2139',$,$,$,#551,$,$);
#11431=IFCBUILDINGELEMENTPART('23Wl_xT6vEjha3ovrSnpWm',#2,' Foundation - Footing:UC305x305x97: ',$,$,$,#11442,$,$);
#429=IFCFOOTING('2I0E4DNurDKRiunYYWjd93',#2,' Foundation - Footing:UC305x305x97: 7225',$,$,$,#440,$,$);
#614=IFCFOOTING('04R88LEJLEXhv73i7Ubu8l',#2,' Foundation - Footing:UC305x305x97: 1223',$,$,$,#625,$,$);
#1601=IFCBUILDINGELEMENTPART('3IZvxzelf8nxHJV06Z_u7E',#2,' Foundation - Footing:UC305x305x97: ',$,$,$,#1612,$,$);
#8742=IFCBUILDINGELEMENTPART('0GcLBrozPAXQB9WND3snih',#2,' Foundation - Footing:UC305x305x97: ',$,$,$,#8753,$,$);
#10407=IFCBUILDINGELEMENTPART('22E6cGXfHE2AqVPSQFa3Yh',#2,' Foundation - Footing:UC305x305x97: ',$,$,$,#10418,$,$);
#8557=IFCBUILDINGELEMENTPART('3nMKSJJ0X3wQJ7CtrOSrr4',#2,' Foundation - Footing:UC305x305x97: ',$,$,$,#8568,$,$);
#8705=IFCBUILDINGELEMENTPART('1JYWtumVf37xQFxBocOnAU',#2,' Foundation - Footing:UC305x305x97: ',$,$,$,#8716,$,$);
#8964=IFCBUILDINGELEMENTPART('3uCKDQby94HxboL4OUVAK0',#2,' Foundation - Footing:UC305x305x97: ',$,$,$,#8975,$,$);
#2156=IFCBUILDINGELEMENTPART('0rNIHXqEn6ahzsvXs$wdkf',#2,' Foundation - Footing:UC305x305x97: ',$,$,$,#2167,$,$);
#10518=IFCBUILDINGELEMENTPART('3V8LGeJKH1Ah0C4xJLJaod',#2,' Foundation - Footing:UC305x305x97: ',$,$,$,#10529,$,$);
#11606=IFCBUILDINGELEMENTPART('1_MaYV1CrEE8UQpxq02xuG',#2,' Foundation - Footing:UC305x305x97: ',$,$,$,#11617,$,$);
#12975=IFCBUILDINGELEMENTPART('1r8tBnr7XEmfDxVIGeykXn',#2,' Foundation - Footing:UC305x305x97: ',$,$,$,#12986,$,$);
#14899=IFCBUILDINGELEMENTPART('3DzlgB0kn8rwzUwMSKc$tn',#2,' Foundation - Footing:UC305x305x97: ',$,$,$,#14910,$,$);
#11643=IFCBUILDINGELEMENTPART('0SvIKocVf1wxcTiUlZNLvh',#2,' Foundation - Footing:UC305x305x97: ',$,$,$,#11654,$,$);
#11680=IFCBUILDINGELEMENTPART('0hPed5$Cz5NBlLJnsLg2u1',#2,' Foundation - Footing:UC305x305x97: ',$,$,$,#11691,$,$);
#12494=IFCBUILDINGELEMENTPART('3ni4R84tXDE8_hCO$OVTwM',#2,' Foundation - Footing:UC305x305x97: ',$,$,$,#12505,$,$);
#12531=IFCBUILDINGELEMENTPART('29kV1lbGL6JhvocYlubP_o',#2,' Foundation - Footing:UC305x305x97: ',$,$,$,#12542,$,$);
#13937=IFCBUILDINGELEMENTPART('0U8BW3Bf11gPWFWFG_9HSi',#2,' Foundation - Footing:UC305x305x97: ',$,$,$,#13948,$,$);
#14011=IFCBUILDINGELEMENTPART('299Kzm6RX8091gey1Csbpa',#2,' Foundation - Footing:UC305x305x97: ',$,$,$,#14022,$,$);
#15306=IFCBUILDINGELEMENTPART('3yC$bZVIHBQQfJmL623ihq',#2,' Foundation - Footing:UC305x305x97: ',$,$,$,#15317,$,$);
#15528=IFCBUILDINGELEMENTPART('3D98lhBWT3kxR0MjWu0Amn',#2,' Foundation - Footing:UC305x305x97: ',$,$,$,#15539,$,$);
#17237=IFCREINFORCINGBAR('1swYB7upLCTBtrgIXB3y$c',#2,'Rebar:UC305x305x97:49583',$,$,$,#17251,$,$,$,$,$,$,$);
#1712=IFCBUILDINGELEMENTPART('3KAMoKcUHC$Au98t4zP8XD',#2,' Foundation - Footing:UC305x305x97: ',$,$,$,#1723,$,$);
#8372=IFCBUILDINGELEMENTPART('3hZoEMPM5EJPvnrHzTFEZ1',#2,' Foundation - Footing:UC305x305x97: ',$,$,$,#8383,$,$);
#9334=IFCBUILDINGELEMENTPART('0tgMmlkCv3hwJEmRgS_497',#2,' Foundation - Footing:UC305x305x97: ',$,$,$,#9345,$,$);
#11717=IFCBUILDINGELEMENTPART('2a9LmZE1j67gypeF$vWm0d',#2,' Foundation - Footing:UC305x305x97: ',$,$,$,#11728,$,$);
#15232=IFCBUILDINGELEMENTPART('1t3DxNvYn50OH3po9K1XGa',#2,' Foundation - Footing:UC305x305x97: ',$,$,$,#15243,$,$);
#16600=IFCREINFORCINGBAR('3C7n7gfwr3KQpO3Oj6kPDf',#2,'Rebar:UC305x305x97:29980',$,$,$,#16612,$,$,$,$,$,$,$);
#16912=IFCREINFORCINGBAR('2DGl1AmIL4rhZpzjRQZX9w',#2,'Rebar:UC305x305x97:80132',$,$,$,#16924,$,$,$,$,$,$,$);
#16938=IFCREINFORCINGBAR('1n95Xtvlb07R086csF_1Ab',#2,'Rebar:UC305x305x97:47486',$,$,$,#16950,$,$,$,$,$,$,$);
#16951=IFCREINFORCINGBAR('0xBvvFjSL8ofes0pkA9GCD',#2,'Rebar:UC305x305x97:82491',$,$,$,#16963,$,$,$,$,$,$,$);
#1675=IFCBUILDINGELEMENTPART('0Drhm$so1COhv8onTpViZ5',#2,' Foundation - Footing:UC305x305x97: ',$,$,$,#1686,$,$);
#16587=IFCREINFORCINGBAR('1wvCAI3Gf2IOfZBGpVhN1U',#2,'Rebar:UC305x305x97:92251',$,$,$,#16599,$,$,$,$,$,$,$);
#16626=IFCREINFORCINGBAR('0J_ozftwfDufuEGpWzcqY9',#2,'Rebar:UC305x305x97:58703',$,$,$,#16638,$,$,$,$,$,$,$);
#16925=IFCREINFORCINGBAR('30EAiQwO5FxPgjlhv9$L2D',#2,'Rebar:UC305x305x97:47412',$,$,$,#16937,$,$,$,$,$,$,$);
#9260=IFCBUILDINGELEMENTPART('0$xtkEeOrFFBXqGGy8mhSR',#2,' Foundation - Footing:UC305x305x97: ',$,$,$,#9271,$,$);
#16613=IFCREINFORCINGBAR('2mc324nKzABuxzILLqdL96',#2,'Rebar:UC305x305x97:42526',$,$,$,#16625,$,$,$,$,$,$,$);
#1095=IFCFOOTING('3k4qgPIxj5RAnkR8HpDzUy',#2,' Foundation - Footing:UC305x305x97: 9972',$,$,$,#1106,$,$);
#2193=IFCBUILDINGELEMENTPART('0208jrZZr38OoVfH$fYraX',#2,' Foundation - Footing:UC305x305x97: ',$,$,$,#2204,$,$);
#9223=IFCBUILDINGELEMENTPART('0MAUXCwM5CSPEu$MVQJDDZ',#2,' Foundation - Footing:UC305x305x97: ',$,$,$,#9234,$,$);
#17252=IFCREINFORCINGBAR('3vwqW2OJH8CPWhvPkFlwHS',#2,'Rebar:UC305x305x97:67363',$,$,$,#17266,$,$,$,$,$,$,$);
#1638=IFCBUILDINGELEMENTPART('3KgsSeVUX6pBVG2_Dp8sGJ',#2,' Foundation - Footing:UC305x305x97: ',$,$,$,#1649,$,$);
#8409=IFCBUILDINGELEMENTPART('0kiy0Mttz4jh4p77MDmChz',#2,' Foundation - Footing:UC305x305x97: ',$,$,$,#8420,$,$);
#9038=IFCBUILDINGELEMENTPART('1JOGiMKwn4_93DAV1roeQ2',#2,' Foundation - Footing:UC305x305x97: ',$,$,$,#9049,$,$);
#984=IFCFOOTING('3R5TRxflz77Q32cmpliT57',#2,' Foundation - Footing:UC305x305x97: 5675',$,$,$,#995,$,$);
#9519=IFCBUILDINGELEMENTPART('1HFD7J70z3_8CcZh6ZDCPE',#2,' Foundation - Footing:UC305x305x97: ',$,$,$,#9530,$,$);
ENDSEC;